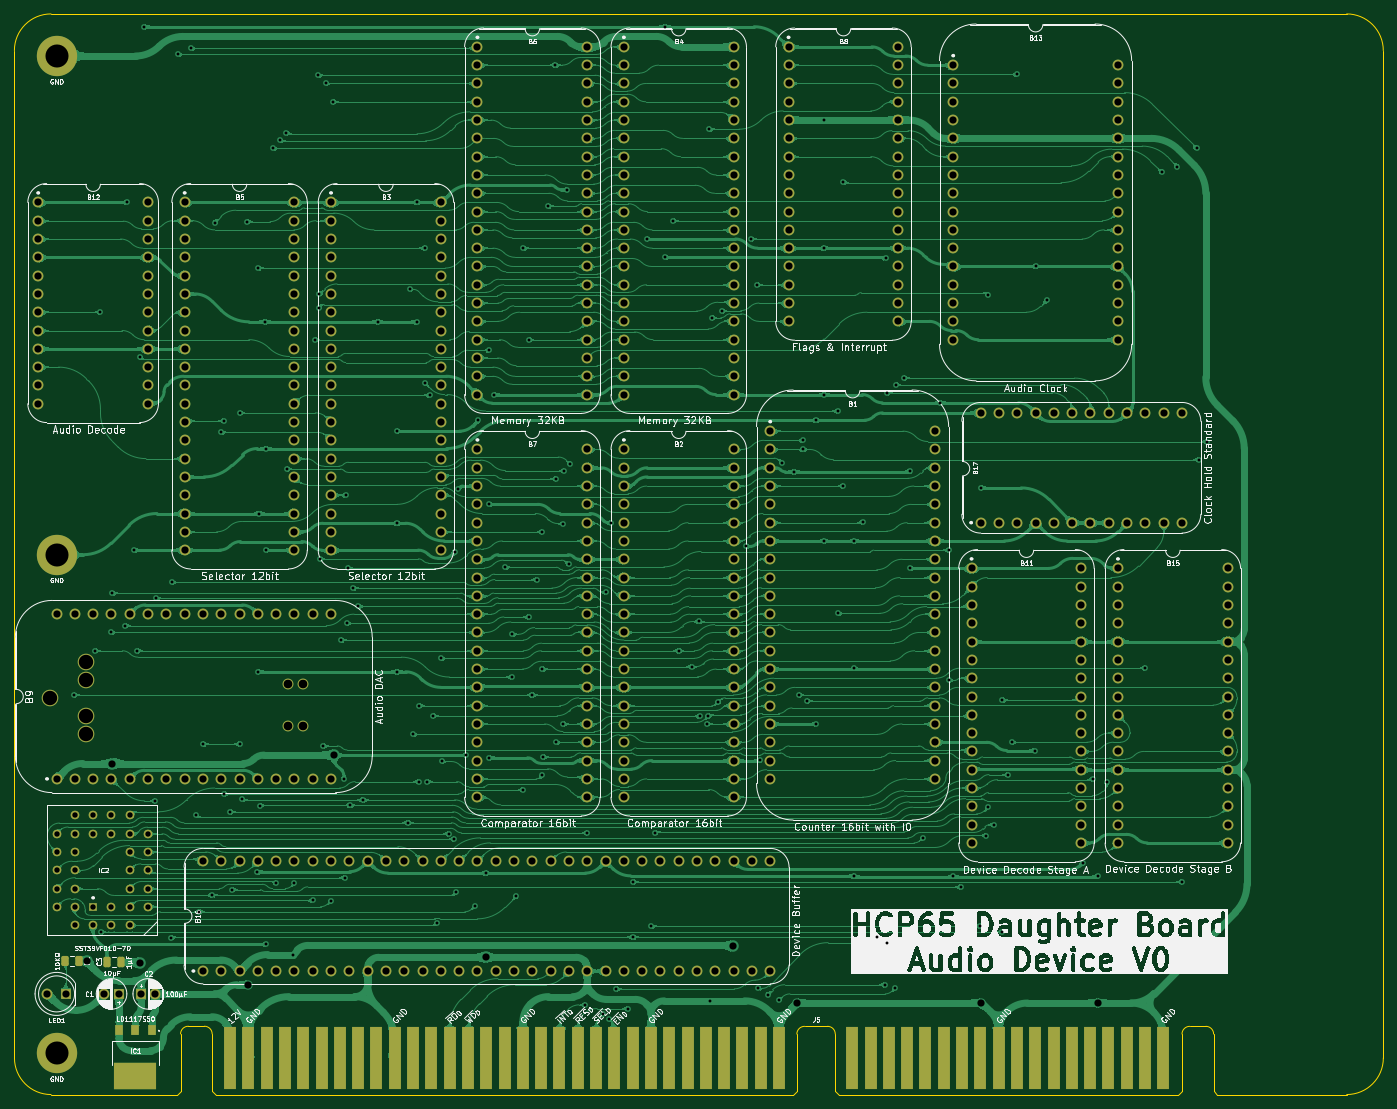
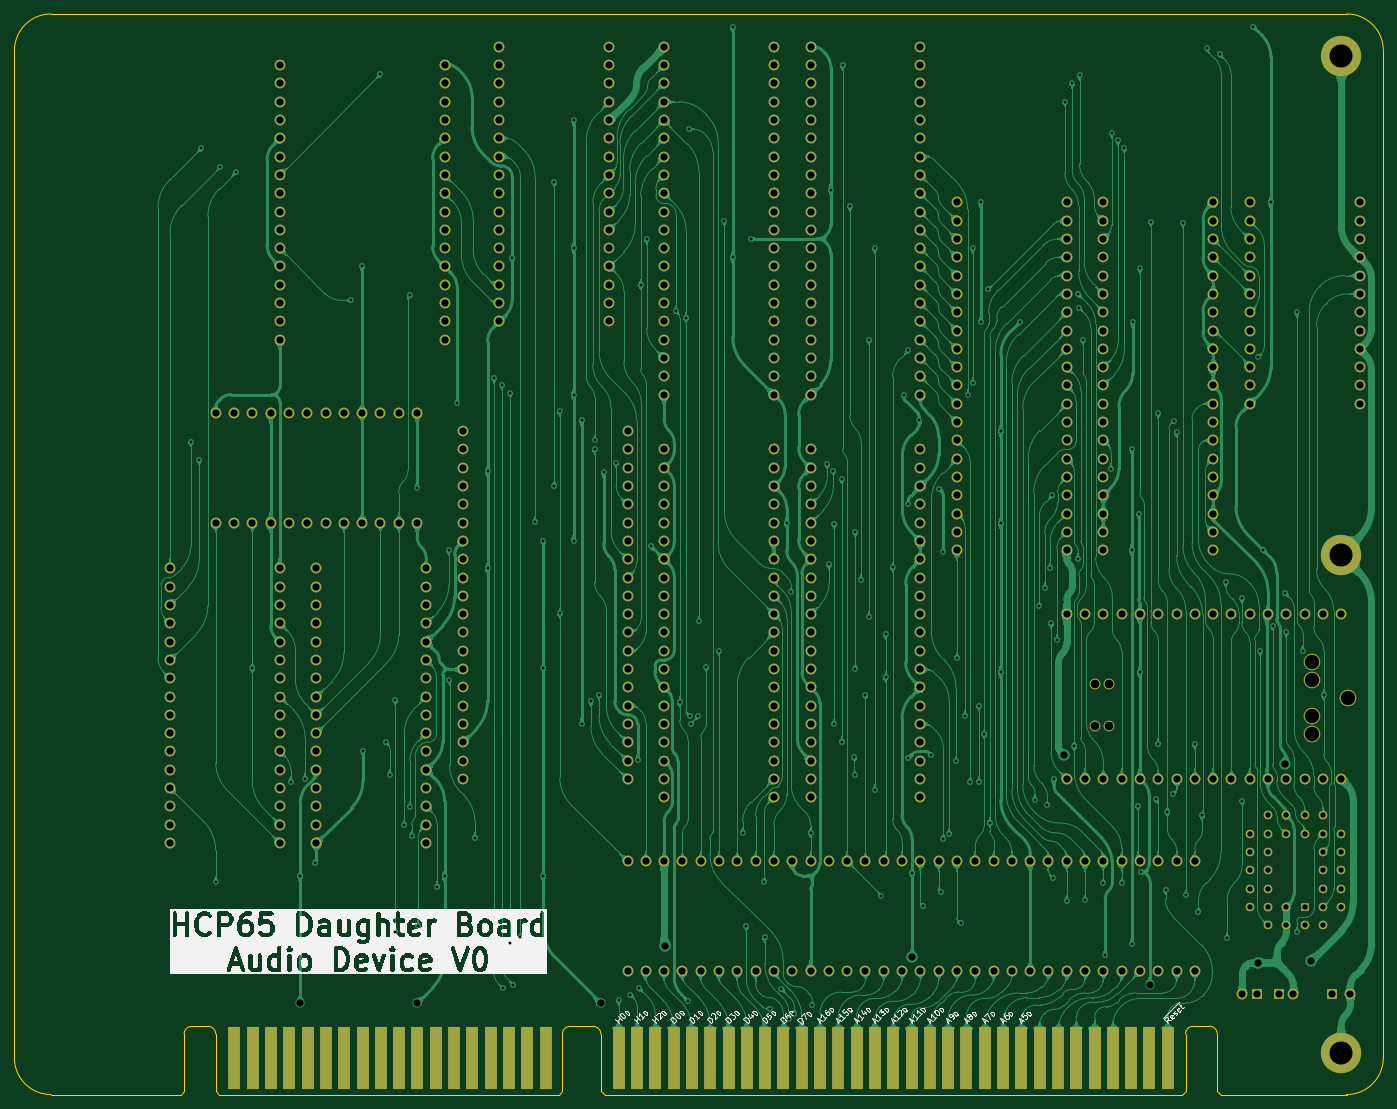
Circuit board: 9 layer files. Board 190.0 x 150.0 mm.
- bottom_copper: Audio Board-B_Cu.gbl (803453 bytes)
- bottom_mask: Audio Board-B_Mask.gbs (16388 bytes)
- bottom_silk: Audio Board-B_Silkscreen.gbo (122867 bytes)
- outline: Audio Board-Edge_Cuts.gm1 (2296 bytes)
- top_copper: Audio Board-F_Cu.gtl (976972 bytes)
- top_mask: Audio Board-F_Mask.gts (17465 bytes)
- top_silk: Audio Board-F_Silkscreen.gto (279873 bytes)
- drill: Audio Board-NPTH.drl (575 bytes)
- drill: Audio Board-PTH.drl (11965 bytes)

=== bottom_copper: Audio Board-B_Cu.gbl (803453 bytes, source omitted) ===
=== bottom_mask: Audio Board-B_Mask.gbs (16388 bytes, source omitted) ===
=== bottom_silk: Audio Board-B_Silkscreen.gbo (122867 bytes, source omitted) ===
=== outline: Audio Board-Edge_Cuts.gm1 ===
%TF.GenerationSoftware,KiCad,Pcbnew,9.0.7-9.0.7~ubuntu24.04.1*%
%TF.CreationDate,2026-01-20T13:45:36+02:00*%
%TF.ProjectId,Audio Board,41756469-6f20-4426-9f61-72642e6b6963,V0*%
%TF.SameCoordinates,Original*%
%TF.FileFunction,Profile,NP*%
%FSLAX46Y46*%
G04 Gerber Fmt 4.6, Leading zero omitted, Abs format (unit mm)*
G04 Created by KiCad (PCBNEW 9.0.7-9.0.7~ubuntu24.04.1) date 2026-01-20 13:45:36*
%MOMM*%
%LPD*%
G01*
G04 APERTURE LIST*
%TA.AperFunction,Profile*%
%ADD10C,0.100000*%
%TD*%
G04 APERTURE END LIST*
D10*
X160028001Y634999D02*
G75*
G02*
X154948001Y-4445001I-5080001J1D01*
G01*
X154939999Y145542000D02*
G75*
G02*
X160020000Y140462000I1J-5080000D01*
G01*
X-7416800Y-4445000D02*
X-24892000Y-4445000D01*
X-24892000Y-4445000D02*
G75*
G02*
X-29972000Y635000I2J5080002D01*
G01*
X154939999Y145542000D02*
X-24900000Y145542000D01*
X160028000Y634999D02*
X160019999Y140462000D01*
X-29980000Y140462000D02*
G75*
G02*
X-24900000Y145542000I5080002J-2D01*
G01*
X154948001Y-4445001D02*
X136970000Y-4445000D01*
X-29972000Y635000D02*
X-29980000Y140462000D01*
%TO.C,J5*%
X135392248Y5021799D02*
G75*
G02*
X136469299Y3955000I5152J-1071899D01*
G01*
X132082248Y3955000D02*
G75*
G02*
X133159296Y5021852I1071952J-5100D01*
G01*
X82880200Y5021799D02*
G75*
G02*
X83957199Y3955000I5100J-1071899D01*
G01*
X78623248Y3955000D02*
G75*
G02*
X79700296Y5021852I1071952J-5100D01*
G01*
X-3606800Y5034799D02*
G75*
G02*
X-2529751Y3968000I5130J-1071919D01*
G01*
X-6916800Y3968000D02*
G75*
G02*
X-5839752Y5034799I1071932J-5133D01*
G01*
X136469296Y-3945000D02*
X136969296Y-4445000D01*
X136469296Y3955000D02*
X136469296Y-3945000D01*
X133159296Y5021799D02*
X135392248Y5021799D01*
X132082248Y-3945000D02*
X131582248Y-4445000D01*
X132082248Y3955000D02*
X132082248Y-3945000D01*
X131582248Y-4445000D02*
X84457248Y-4445000D01*
X83957248Y-3945000D02*
X84457248Y-4445000D01*
X83957248Y3955000D02*
X83957248Y-3945000D01*
X79700296Y5021799D02*
X82880200Y5021799D01*
X78623248Y-3945000D02*
X78123248Y-4445000D01*
X78623248Y3955000D02*
X78623248Y-3945000D01*
X78123248Y-4445000D02*
X-2029752Y-4445000D01*
X-2529752Y-3945000D02*
X-2029752Y-4445000D01*
X-2529752Y3968000D02*
X-2529752Y-3945000D01*
X-3606800Y5034799D02*
X-5839752Y5034799D01*
X-6916800Y-3945000D02*
X-7416800Y-4445000D01*
X-6916800Y3968000D02*
X-6916800Y-3945000D01*
%TD*%
M02*

=== top_copper: Audio Board-F_Cu.gtl (976972 bytes, source omitted) ===
=== top_mask: Audio Board-F_Mask.gts (17465 bytes, source omitted) ===
=== top_silk: Audio Board-F_Silkscreen.gto (279873 bytes, source omitted) ===
=== drill: Audio Board-NPTH.drl ===
M48
; DRILL file {KiCad 9.0.7-9.0.7~ubuntu24.04.1} date 2026-01-20T13:45:34+0200
; FORMAT={-:-/ absolute / metric / decimal}
; #@! TF.CreationDate,2026-01-20T13:45:34+02:00
; #@! TF.GenerationSoftware,Kicad,Pcbnew,9.0.7-9.0.7~ubuntu24.04.1
; #@! TF.FileFunction,NonPlated,1,2,NPTH
FMAT,2
METRIC
; #@! TA.AperFunction,NonPlated,NPTH,ComponentDrill
T1C1.200
; #@! TA.AperFunction,NonPlated,NPTH,ComponentDrill
T2C2.000
%
G90
G05
T1
X8.033Y52.578
X8.033Y46.736
X10.033Y52.578
X10.033Y46.736
T2
X-25.011Y50.546
X-20.011Y55.546
X-20.011Y53.046
X-20.011Y48.046
X-20.011Y45.546
M30

=== drill: Audio Board-PTH.drl (11965 bytes, source omitted) ===
